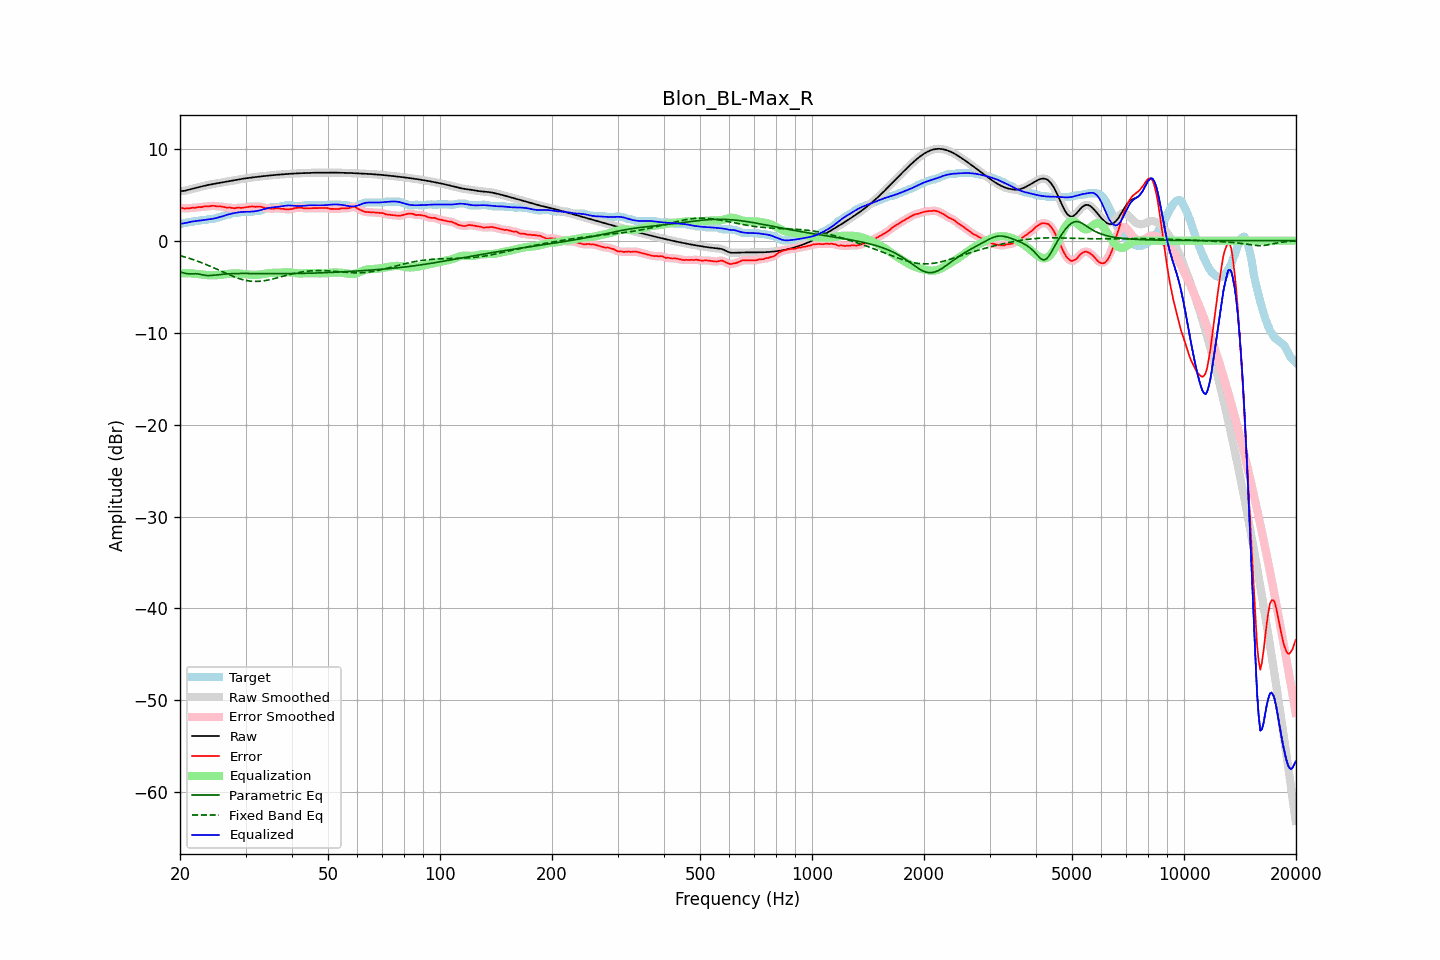

Source data for this figure (header and first rows):
frequency, raw, error, smoothed, error_smoothed, equalization, parametric_eq, fixed_band_eq, equalized_raw, equalized_smoothed, target
20.00, 5.38, 3.57, 5.39, 3.57, -3.55, -3.39, -1.62, 1.84, 1.84, 1.82
20.20, 5.40, 3.55, 5.40, 3.54, -3.54, -3.44, -1.67, 1.86, 1.86, 1.85
20.40, 5.42, 3.53, 5.41, 3.53, -3.53, -3.50, -1.72, 1.88, 1.88, 1.88
20.61, 5.43, 3.49, 5.44, 3.52, -3.53, -3.54, -1.77, 1.90, 1.91, 1.95
20.81, 5.48, 3.53, 5.48, 3.51, -3.53, -3.58, -1.82, 1.94, 1.94, 1.95
21.02, 5.52, 3.53, 5.52, 3.52, -3.54, -3.60, -1.88, 1.99, 1.98, 1.99
21.23, 5.57, 3.52, 5.57, 3.55, -3.54, -3.61, -1.93, 2.03, 2.03, 2.05
21.44, 5.62, 3.57, 5.62, 3.56, -3.55, -3.61, -1.99, 2.06, 2.06, 2.05
21.66, 5.66, 3.59, 5.66, 3.57, -3.57, -3.60, -2.05, 2.09, 2.09, 2.07
21.87, 5.71, 3.57, 5.71, 3.59, -3.59, -3.59, -2.11, 2.12, 2.12, 2.14
22.09, 5.75, 3.60, 5.75, 3.61, -3.61, -3.59, -2.17, 2.14, 2.14, 2.15
22.31, 5.79, 3.64, 5.79, 3.63, -3.63, -3.61, -2.23, 2.16, 2.16, 2.15
22.54, 5.84, 3.68, 5.84, 3.65, -3.65, -3.63, -2.30, 2.19, 2.19, 2.16
22.76, 5.88, 3.64, 5.88, 3.67, -3.67, -3.68, -2.36, 2.21, 2.21, 2.24
22.99, 5.92, 3.67, 5.92, 3.69, -3.69, -3.72, -2.43, 2.23, 2.23, 2.25
23.22, 5.97, 3.72, 5.97, 3.71, -3.71, -3.75, -2.50, 2.25, 2.25, 2.25
23.45, 6.01, 3.76, 6.01, 3.73, -3.73, -3.78, -2.57, 2.28, 2.28, 2.25
23.69, 6.05, 3.73, 6.04, 3.74, -3.75, -3.79, -2.64, 2.30, 2.30, 2.31
23.92, 6.08, 3.73, 6.08, 3.75, -3.76, -3.79, -2.72, 2.32, 2.32, 2.35
24.16, 6.12, 3.77, 6.12, 3.77, -3.77, -3.78, -2.79, 2.35, 2.35, 2.35
24.40, 6.15, 3.80, 6.15, 3.79, -3.77, -3.77, -2.87, 2.38, 2.38, 2.35
24.65, 6.18, 3.79, 6.18, 3.79, -3.77, -3.75, -2.95, 2.41, 2.41, 2.39
24.89, 6.21, 3.76, 6.21, 3.76, -3.76, -3.74, -3.02, 2.45, 2.45, 2.45
25.14, 6.24, 3.73, 6.24, 3.74, -3.75, -3.72, -3.10, 2.49, 2.49, 2.51
25.39, 6.27, 3.72, 6.27, 3.73, -3.74, -3.70, -3.18, 2.53, 2.53, 2.55
25.65, 6.30, 3.74, 6.30, 3.72, -3.72, -3.68, -3.26, 2.58, 2.58, 2.56
25.91, 6.33, 3.71, 6.33, 3.71, -3.70, -3.66, -3.34, 2.64, 2.64, 2.63
26.16, 6.36, 3.67, 6.36, 3.68, -3.67, -3.64, -3.42, 2.69, 2.69, 2.69
26.43, 6.40, 3.64, 6.39, 3.64, -3.65, -3.63, -3.50, 2.75, 2.75, 2.76
26.69, 6.43, 3.60, 6.43, 3.62, -3.63, -3.62, -3.58, 2.80, 2.80, 2.82
26.96, 6.45, 3.61, 6.45, 3.61, -3.60, -3.60, -3.66, 2.85, 2.85, 2.85
27.23, 6.48, 3.63, 6.48, 3.60, -3.59, -3.60, -3.73, 2.90, 2.90, 2.86
27.50, 6.51, 3.57, 6.51, 3.57, -3.57, -3.59, -3.81, 2.94, 2.94, 2.95
27.77, 6.54, 3.54, 6.54, 3.55, -3.56, -3.58, -3.88, 2.98, 2.98, 3.00
28.05, 6.58, 3.53, 6.58, 3.54, -3.56, -3.58, -3.95, 3.02, 3.02, 3.05
28.33, 6.61, 3.56, 6.61, 3.56, -3.56, -3.57, -4.01, 3.05, 3.05, 3.05
28.62, 6.64, 3.59, 6.64, 3.58, -3.56, -3.57, -4.08, 3.08, 3.08, 3.05
28.90, 6.67, 3.60, 6.67, 3.58, -3.57, -3.57, -4.13, 3.10, 3.10, 3.07
29.19, 6.71, 3.56, 6.71, 3.58, -3.58, -3.56, -4.19, 3.12, 3.12, 3.15
29.48, 6.73, 3.59, 6.73, 3.59, -3.60, -3.56, -4.24, 3.13, 3.13, 3.15
29.78, 6.76, 3.61, 6.76, 3.61, -3.63, -3.56, -4.28, 3.14, 3.14, 3.15
30.08, 6.79, 3.64, 6.79, 3.64, -3.64, -3.56, -4.32, 3.14, 3.14, 3.15
30.38, 6.81, 3.66, 6.81, 3.66, -3.66, -3.56, -4.35, 3.15, 3.15, 3.15
30.68, 6.84, 3.69, 6.84, 3.69, -3.67, -3.56, -4.38, 3.16, 3.16, 3.15
30.99, 6.86, 3.71, 6.86, 3.71, -3.69, -3.57, -4.40, 3.17, 3.17, 3.15
31.30, 6.88, 3.73, 6.88, 3.71, -3.71, -3.57, -4.42, 3.17, 3.17, 3.15
31.61, 6.90, 3.70, 6.90, 3.70, -3.72, -3.57, -4.43, 3.19, 3.19, 3.20
31.93, 6.93, 3.68, 6.93, 3.70, -3.72, -3.57, -4.43, 3.21, 3.21, 3.25
32.24, 6.95, 3.70, 6.95, 3.70, -3.71, -3.57, -4.43, 3.24, 3.24, 3.25
32.57, 6.97, 3.72, 6.97, 3.71, -3.69, -3.57, -4.42, 3.28, 3.28, 3.25
32.89, 6.99, 3.71, 6.99, 3.70, -3.67, -3.57, -4.41, 3.32, 3.32, 3.27
33.22, 7.01, 3.65, 7.01, 3.66, -3.64, -3.58, -4.39, 3.37, 3.37, 3.35
33.55, 7.02, 3.60, 7.02, 3.60, -3.61, -3.58, -4.36, 3.42, 3.42, 3.42
33.89, 7.04, 3.56, 7.04, 3.56, -3.58, -3.58, -4.34, 3.47, 3.47, 3.49
34.23, 7.06, 3.51, 7.06, 3.53, -3.55, -3.58, -4.31, 3.51, 3.51, 3.55
34.57, 7.08, 3.53, 7.08, 3.51, -3.53, -3.58, -4.27, 3.55, 3.55, 3.55
34.92, 7.10, 3.51, 7.10, 3.50, -3.51, -3.58, -4.23, 3.59, 3.59, 3.59
35.27, 7.12, 3.47, 7.12, 3.49, -3.50, -3.58, -4.19, 3.62, 3.62, 3.65
35.62, 7.13, 3.48, 7.13, 3.48, -3.50, -3.58, -4.15, 3.64, 3.64, 3.65
35.97, 7.15, 3.50, 7.15, 3.50, -3.50, -3.58, -4.10, 3.65, 3.65, 3.65
... 635 more rows
